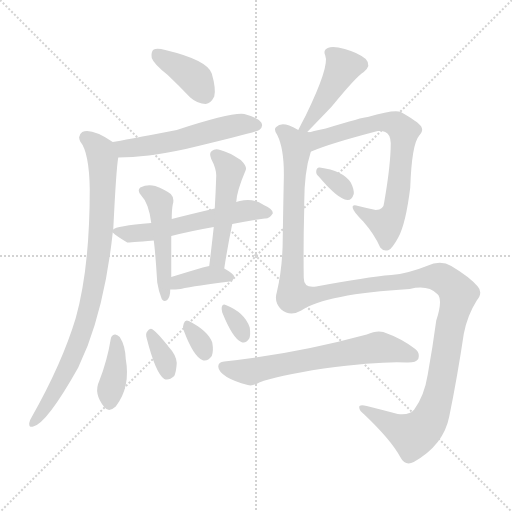
t = 0.00 s
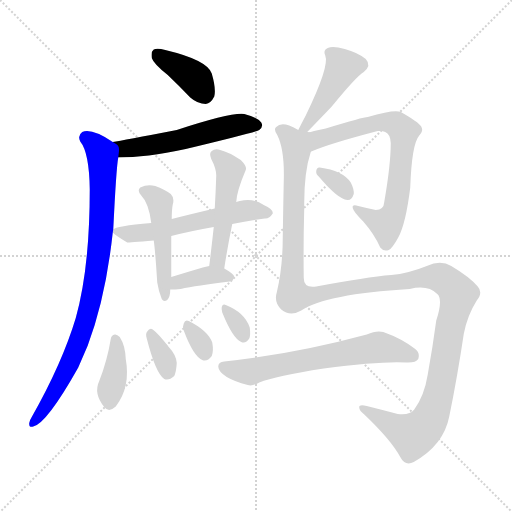
t = 2.20 s
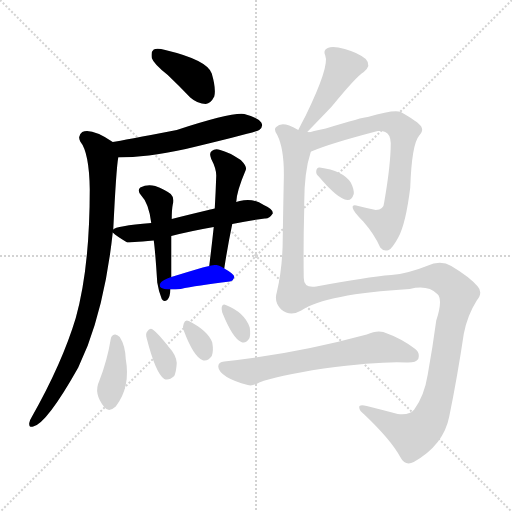
t = 4.39 s
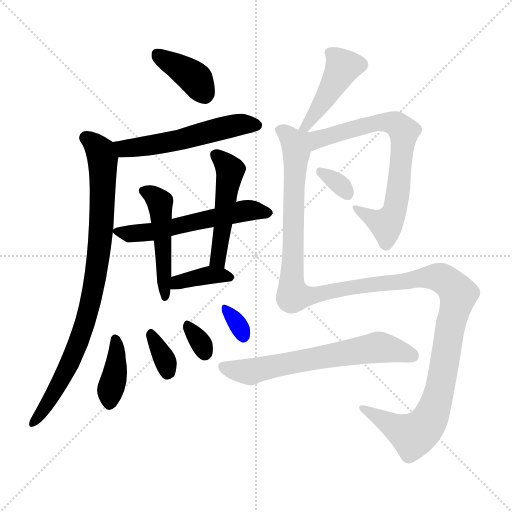
t = 6.59 s
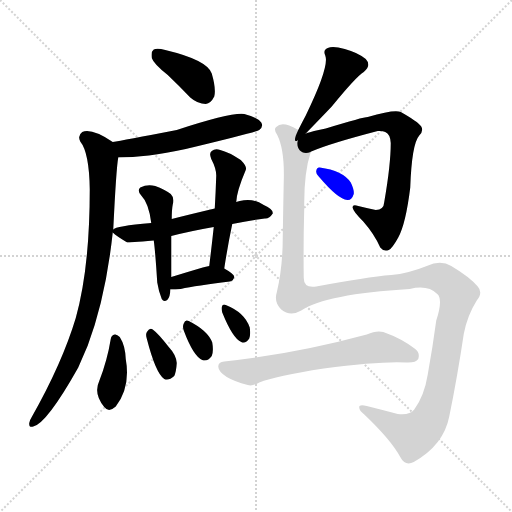
t = 8.78 s
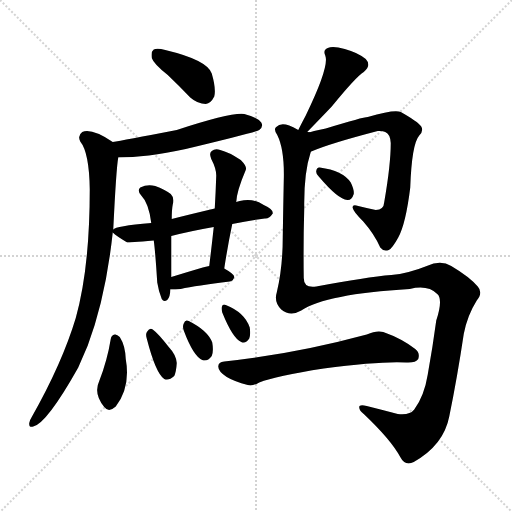
t = 10.98 s

The animated SVG that drew these frames (rendered in a browser with its animation timeline set to each time). Animation: 16 CSS @keyframes rules; one cycle of 10.98 s.

<svg version="1.1" viewBox="0 0 1024 1024" xmlns="http://www.w3.org/2000/svg">
  <g stroke="lightgray" stroke-dasharray="1,1" stroke-width="1" transform="scale(4, 4)">
    <line x1="0" y1="0" x2="256" y2="256"></line>
    <line x1="256" y1="0" x2="0" y2="256"></line>
    <line x1="128" y1="0" x2="128" y2="256"></line>
    <line x1="0" y1="128" x2="256" y2="128"></line>
  </g>
<g transform="scale(1, -1) translate(0, -900)">
   <style type="text/css">
    @keyframes keyframes0 {
      from {
       stroke: blue;
       stroke-dashoffset: 385;
       stroke-width: 128;
       }
       56% {
       animation-timing-function: step-end;
       stroke: blue;
       stroke-dashoffset: 0;
       stroke-width: 128;
       }
       to {
       stroke: black;
       stroke-width: 1024;
       }
       }
       #make-me-a-hanzi-animation-0 {
         animation: keyframes0 0.563314s both;
         animation-delay: 0.000000s;
         animation-timing-function: linear;
       }
    @keyframes keyframes1 {
      from {
       stroke: blue;
       stroke-dashoffset: 546;
       stroke-width: 128;
       }
       64% {
       animation-timing-function: step-end;
       stroke: blue;
       stroke-dashoffset: 0;
       stroke-width: 128;
       }
       to {
       stroke: black;
       stroke-width: 1024;
       }
       }
       #make-me-a-hanzi-animation-1 {
         animation: keyframes1 0.694336s both;
         animation-delay: 0.563314s;
         animation-timing-function: linear;
       }
    @keyframes keyframes2 {
      from {
       stroke: blue;
       stroke-dashoffset: 869;
       stroke-width: 128;
       }
       74% {
       animation-timing-function: step-end;
       stroke: blue;
       stroke-dashoffset: 0;
       stroke-width: 128;
       }
       to {
       stroke: black;
       stroke-width: 1024;
       }
       }
       #make-me-a-hanzi-animation-2 {
         animation: keyframes2 0.957194s both;
         animation-delay: 1.257650s;
         animation-timing-function: linear;
       }
    @keyframes keyframes3 {
      from {
       stroke: blue;
       stroke-dashoffset: 566;
       stroke-width: 128;
       }
       65% {
       animation-timing-function: step-end;
       stroke: blue;
       stroke-dashoffset: 0;
       stroke-width: 128;
       }
       to {
       stroke: black;
       stroke-width: 1024;
       }
       }
       #make-me-a-hanzi-animation-3 {
         animation: keyframes3 0.710612s both;
         animation-delay: 2.214844s;
         animation-timing-function: linear;
       }
    @keyframes keyframes4 {
      from {
       stroke: blue;
       stroke-dashoffset: 484;
       stroke-width: 128;
       }
       61% {
       animation-timing-function: step-end;
       stroke: blue;
       stroke-dashoffset: 0;
       stroke-width: 128;
       }
       to {
       stroke: black;
       stroke-width: 1024;
       }
       }
       #make-me-a-hanzi-animation-4 {
         animation: keyframes4 0.643880s both;
         animation-delay: 2.925456s;
         animation-timing-function: linear;
       }
    @keyframes keyframes5 {
      from {
       stroke: blue;
       stroke-dashoffset: 490;
       stroke-width: 128;
       }
       61% {
       animation-timing-function: step-end;
       stroke: blue;
       stroke-dashoffset: 0;
       stroke-width: 128;
       }
       to {
       stroke: black;
       stroke-width: 1024;
       }
       }
       #make-me-a-hanzi-animation-5 {
         animation: keyframes5 0.648763s both;
         animation-delay: 3.569336s;
         animation-timing-function: linear;
       }
    @keyframes keyframes6 {
      from {
       stroke: blue;
       stroke-dashoffset: 376;
       stroke-width: 128;
       }
       55% {
       animation-timing-function: step-end;
       stroke: blue;
       stroke-dashoffset: 0;
       stroke-width: 128;
       }
       to {
       stroke: black;
       stroke-width: 1024;
       }
       }
       #make-me-a-hanzi-animation-6 {
         animation: keyframes6 0.555990s both;
         animation-delay: 4.218099s;
         animation-timing-function: linear;
       }
    @keyframes keyframes7 {
      from {
       stroke: blue;
       stroke-dashoffset: 385;
       stroke-width: 128;
       }
       56% {
       animation-timing-function: step-end;
       stroke: blue;
       stroke-dashoffset: 0;
       stroke-width: 128;
       }
       to {
       stroke: black;
       stroke-width: 1024;
       }
       }
       #make-me-a-hanzi-animation-7 {
         animation: keyframes7 0.563314s both;
         animation-delay: 4.774089s;
         animation-timing-function: linear;
       }
    @keyframes keyframes8 {
      from {
       stroke: blue;
       stroke-dashoffset: 340;
       stroke-width: 128;
       }
       53% {
       animation-timing-function: step-end;
       stroke: blue;
       stroke-dashoffset: 0;
       stroke-width: 128;
       }
       to {
       stroke: black;
       stroke-width: 1024;
       }
       }
       #make-me-a-hanzi-animation-8 {
         animation: keyframes8 0.526693s both;
         animation-delay: 5.337402s;
         animation-timing-function: linear;
       }
    @keyframes keyframes9 {
      from {
       stroke: blue;
       stroke-dashoffset: 316;
       stroke-width: 128;
       }
       51% {
       animation-timing-function: step-end;
       stroke: blue;
       stroke-dashoffset: 0;
       stroke-width: 128;
       }
       to {
       stroke: black;
       stroke-width: 1024;
       }
       }
       #make-me-a-hanzi-animation-9 {
         animation: keyframes9 0.507161s both;
         animation-delay: 5.864095s;
         animation-timing-function: linear;
       }
    @keyframes keyframes10 {
      from {
       stroke: blue;
       stroke-dashoffset: 322;
       stroke-width: 128;
       }
       51% {
       animation-timing-function: step-end;
       stroke: blue;
       stroke-dashoffset: 0;
       stroke-width: 128;
       }
       to {
       stroke: black;
       stroke-width: 1024;
       }
       }
       #make-me-a-hanzi-animation-10 {
         animation: keyframes10 0.512044s both;
         animation-delay: 6.371257s;
         animation-timing-function: linear;
       }
    @keyframes keyframes11 {
      from {
       stroke: blue;
       stroke-dashoffset: 444;
       stroke-width: 128;
       }
       59% {
       animation-timing-function: step-end;
       stroke: blue;
       stroke-dashoffset: 0;
       stroke-width: 128;
       }
       to {
       stroke: black;
       stroke-width: 1024;
       }
       }
       #make-me-a-hanzi-animation-11 {
         animation: keyframes11 0.611328s both;
         animation-delay: 6.883301s;
         animation-timing-function: linear;
       }
    @keyframes keyframes12 {
      from {
       stroke: blue;
       stroke-dashoffset: 719;
       stroke-width: 128;
       }
       70% {
       animation-timing-function: step-end;
       stroke: blue;
       stroke-dashoffset: 0;
       stroke-width: 128;
       }
       to {
       stroke: black;
       stroke-width: 1024;
       }
       }
       #make-me-a-hanzi-animation-12 {
         animation: keyframes12 0.835124s both;
         animation-delay: 7.494629s;
         animation-timing-function: linear;
       }
    @keyframes keyframes13 {
      from {
       stroke: blue;
       stroke-dashoffset: 325;
       stroke-width: 128;
       }
       51% {
       animation-timing-function: step-end;
       stroke: blue;
       stroke-dashoffset: 0;
       stroke-width: 128;
       }
       to {
       stroke: black;
       stroke-width: 1024;
       }
       }
       #make-me-a-hanzi-animation-13 {
         animation: keyframes13 0.514486s both;
         animation-delay: 8.329753s;
         animation-timing-function: linear;
       }
    @keyframes keyframes14 {
      from {
       stroke: blue;
       stroke-dashoffset: 1360;
       stroke-width: 128;
       }
       82% {
       animation-timing-function: step-end;
       stroke: blue;
       stroke-dashoffset: 0;
       stroke-width: 128;
       }
       to {
       stroke: black;
       stroke-width: 1024;
       }
       }
       #make-me-a-hanzi-animation-14 {
         animation: keyframes14 1.356771s both;
         animation-delay: 8.844238s;
         animation-timing-function: linear;
       }
    @keyframes keyframes15 {
      from {
       stroke: blue;
       stroke-dashoffset: 643;
       stroke-width: 128;
       }
       68% {
       animation-timing-function: step-end;
       stroke: blue;
       stroke-dashoffset: 0;
       stroke-width: 128;
       }
       to {
       stroke: black;
       stroke-width: 1024;
       }
       }
       #make-me-a-hanzi-animation-15 {
         animation: keyframes15 0.773275s both;
         animation-delay: 10.201009s;
         animation-timing-function: linear;
       }
</style>
<path d="M 335.5 750.0 Q 357.5 729.0 380.5 705.0 Q 395.5 692.0 411.5 692.0 Q 421.5 693.0 428.5 707.0 Q 432.5 722.0 423.5 753.0 Q 414.5 780.0 330.5 800.0 Q 314.5 804.0 307.5 801.0 Q 301.5 797.0 303.5 784.0 Q 307.5 772.0 335.5 750.0 Z" fill="lightgray"></path> 
<path d="M 236.5 585.0 Q 291.5 585.0 371.5 602.0 Q 513.5 636.0 518.5 640.0 Q 527.5 647.0 522.5 655.0 Q 515.5 665.0 488.5 672.0 Q 463.5 676.0 353.5 640.0 Q 245.5 619.0 225.5 616.0 C 195.5 611.0 206.5 585.0 236.5 585.0 Z" fill="lightgray"></path> 
<path d="M 226.5 441.0 Q 232.5 564.0 236.5 585.0 C 239.5 608.0 239.5 608.0 225.5 616.0 Q 183.5 644.0 164.5 636.0 Q 154.5 629.0 160.5 617.0 Q 178.5 595.0 179.5 521.0 Q 179.5 364.0 151.5 264.0 Q 124.5 174.0 63.5 66.0 Q 59.5 60.0 58.5 54.0 Q 57.5 44.0 66.5 47.0 Q 93.5 53.0 156.5 165.0 Q 165.5 186.0 175.5 209.0 Q 211.5 305.0 225.5 435.0 L 226.5 441.0 Z" fill="lightgray"></path> 
<path d="M 464.5 452.0 Q 498.5 459.0 529.5 463.0 Q 538.5 462.0 545.5 473.0 Q 546.5 482.0 527.5 490.0 Q 505.5 505.0 479.5 498.0 Q 475.5 497.0 472.5 496.0 L 429.5 483.0 Q 378.5 471.0 343.5 462.0 L 302.5 454.0 Q 230.5 448.0 226.5 441.0 C 221.5 439.0 221.5 439.0 225.5 435.0 Q 232.5 428.0 254.5 415.0 Q 257.5 415.0 307.5 419.0 L 342.5 428.0 Q 381.5 438.0 427.5 446.0 L 464.5 452.0 Z" fill="lightgray"></path> 
<path d="M 343.5 462.0 Q 343.5 481.0 345.5 491.0 Q 349.5 504.0 341.5 512.0 Q 329.5 521.0 310.5 528.0 Q 294.5 532.0 280.5 525.0 Q 273.5 519.0 282.5 509.0 Q 297.5 494.0 302.5 454.0 L 307.5 419.0 Q 310.5 398.0 314.5 335.0 Q 317.5 316.0 323.5 302.0 Q 327.5 295.0 334.5 300.0 Q 340.5 306.0 340.5 321.0 L 342.5 346.0 Q 342.5 386.0 342.5 428.0 L 343.5 462.0 Z" fill="lightgray"></path> 
<path d="M 448.5 363.0 Q 455.5 409.0 464.5 452.0 L 472.5 496.0 Q 473.5 518.0 491.5 560.0 Q 494.5 567.0 481.5 580.0 Q 457.5 596.0 440.5 600.0 Q 430.5 604.0 423.5 598.0 Q 417.5 594.0 422.5 582.0 Q 432.5 563.0 432.5 549.0 Q 431.5 518.0 429.5 483.0 L 427.5 446.0 Q 423.5 409.0 418.5 368.0 C 414.5 338.0 443.5 333.0 448.5 363.0 Z" fill="lightgray"></path> 
<path d="M 340.5 321.0 Q 350.5 321.0 361.5 322.0 Q 392.5 329.0 459.5 337.0 Q 466.5 338.0 468.5 346.0 Q 468.5 352.0 448.5 363.0 C 434.5 371.0 434.5 371.0 418.5 368.0 Q 411.5 367.0 405.5 365.0 Q 371.5 355.0 342.5 346.0 C 313.5 337.0 310.5 321.0 340.5 321.0 Z" fill="lightgray"></path> 
<path d="M 221.5 222.0 Q 214.5 179.0 198.5 138.0 Q 186.5 113.0 208.5 86.0 Q 217.5 74.0 231.5 87.0 Q 261.5 126.0 251.5 182.0 Q 250.5 209.0 239.5 226.0 Q 233.5 232.0 229.5 231.0 Q 222.5 230.0 221.5 222.0 Z" fill="lightgray"></path> 
<path d="M 293.5 223.0 Q 311.5 153.0 328.5 142.0 Q 337.5 138.0 348.5 148.0 Q 352.5 157.0 353.5 174.0 Q 352.5 190.0 337.5 206.0 Q 316.5 233.0 305.5 241.0 Q 299.5 245.0 294.5 237.0 Q 290.5 233.0 293.5 223.0 Z" fill="lightgray"></path> 
<path d="M 367.5 239.0 Q 386.5 188.0 404.5 180.0 Q 414.5 176.0 423.5 188.0 Q 427.5 198.0 424.5 215.0 Q 415.5 239.0 377.5 258.0 Q 370.5 262.0 367.5 253.0 Q 364.5 247.0 367.5 239.0 Z" fill="lightgray"></path> 
<path d="M 444.5 275.0 Q 465.5 223.0 482.5 216.0 Q 491.5 212.0 498.5 223.0 Q 501.5 230.0 499.5 245.0 Q 489.5 275.0 451.5 290.0 Q 445.5 293.0 443.5 286.0 Q 442.5 282.0 444.5 275.0 Z" fill="lightgray"></path> 
<path d="M 611.5 633.0 Q 644.5 667.0 663.5 687.0 Q 712.5 747.0 727.5 756.0 Q 743.5 769.0 731.5 782.0 Q 715.5 795.0 689.5 802.0 Q 665.5 809.0 655.5 804.0 Q 645.5 800.0 650.5 789.0 Q 659.5 768.0 611.5 669.0 Q 604.5 656.0 596.5 640.0 C 583.5 613.0 590.5 611.0 611.5 633.0 Z" fill="lightgray"></path> 
<path d="M 621.5 596.0 Q 620.5 597.0 622.5 597.0 Q 659.5 613.0 755.5 638.0 Q 764.5 639.0 770.5 636.0 Q 780.5 632.0 781.5 614.0 Q 781.5 571.0 768.5 496.0 Q 767.5 480.0 751.5 480.0 Q 732.5 484.0 716.5 488.0 Q 703.5 492.0 705.5 484.0 Q 706.5 477.0 726.5 457.0 Q 748.5 432.0 760.5 405.0 Q 767.5 396.0 777.5 400.0 Q 784.5 403.0 796.5 425.0 Q 811.5 452.0 820.5 525.0 Q 823.5 612.0 838.5 629.0 Q 847.5 638.0 842.5 647.0 Q 835.5 657.0 801.5 676.0 Q 789.5 682.0 735.5 666.0 Q 726.5 666.0 651.5 643.0 Q 629.5 639.0 611.5 633.0 C 582.5 624.0 594.5 584.0 621.5 596.0 Z" fill="lightgray"></path> 
<path d="M 637.5 547.0 Q 676.5 501.0 694.5 500.0 Q 703.5 499.0 707.5 512.0 Q 708.5 521.0 701.5 535.0 Q 685.5 559.0 639.5 565.0 Q 633.5 566.0 632.5 558.0 Q 631.5 552.0 637.5 547.0 Z" fill="lightgray"></path> 
<path d="M 596.5 640.0 Q 587.5 646.0 578.5 649.0 Q 560.5 655.0 552.5 646.0 Q 546.5 642.0 554.5 630.0 Q 569.5 600.0 567.5 538.0 Q 566.5 489.0 565.5 426.0 Q 565.5 365.0 553.5 315.0 Q 547.5 296.0 562.5 281.0 Q 580.5 266.0 602.5 279.0 Q 651.5 312.0 819.5 322.0 Q 855.5 331.0 874.5 312.0 Q 886.5 302.0 872.5 259.0 Q 865.5 207.0 855.5 151.0 Q 848.5 108.0 828.5 81.0 Q 819.5 69.0 795.5 72.0 Q 761.5 81.0 733.5 88.0 Q 717.5 92.0 718.5 85.0 Q 718.5 79.0 727.5 72.0 Q 781.5 21.0 800.5 -14.0 Q 810.5 -33.0 827.5 -24.0 Q 887.5 10.0 898.5 67.0 Q 914.5 145.0 927.5 232.0 Q 934.5 269.0 953.5 299.0 Q 966.5 315.0 955.5 327.0 Q 939.5 346.0 902.5 368.0 Q 881.5 381.0 853.5 368.0 Q 816.5 353.0 782.5 350.0 Q 733.5 346.0 632.5 327.0 Q 607.5 323.0 607.5 344.0 Q 606.5 413.0 608.5 484.0 Q 607.5 554.0 621.5 596.0 C 634.5 648.0 624.5 630.0 596.5 640.0 Z" fill="lightgray"></path> 
<path d="M 647.5 163.0 Q 761.5 178.0 812.5 175.0 Q 831.5 174.0 836.5 182.0 Q 840.5 194.0 830.5 202.0 Q 803.5 223.0 766.5 236.0 Q 753.5 240.0 733.5 231.0 Q 589.5 192.0 448.5 177.0 Q 436.5 176.0 436.5 167.0 Q 436.5 157.0 453.5 146.0 Q 468.5 137.0 495.5 130.0 Q 504.5 127.0 518.5 135.0 Q 551.5 148.0 647.5 163.0 Z" fill="lightgray"></path> 
      <clipPath id="make-me-a-hanzi-clip-0">
      <path d="M 335.5 750.0 Q 357.5 729.0 380.5 705.0 Q 395.5 692.0 411.5 692.0 Q 421.5 693.0 428.5 707.0 Q 432.5 722.0 423.5 753.0 Q 414.5 780.0 330.5 800.0 Q 314.5 804.0 307.5 801.0 Q 301.5 797.0 303.5 784.0 Q 307.5 772.0 335.5 750.0 Z" fill="lightgray"></path>
      </clipPath>
      <path clip-path="url(#make-me-a-hanzi-clip-0)" d="M 313.5 793.0 L 392.5 741.0 L 408.5 710.0 " fill="none" id="make-me-a-hanzi-animation-0" stroke-dasharray="257 514" stroke-linecap="round"></path>

      <clipPath id="make-me-a-hanzi-clip-1">
      <path d="M 236.5 585.0 Q 291.5 585.0 371.5 602.0 Q 513.5 636.0 518.5 640.0 Q 527.5 647.0 522.5 655.0 Q 515.5 665.0 488.5 672.0 Q 463.5 676.0 353.5 640.0 Q 245.5 619.0 225.5 616.0 C 195.5 611.0 206.5 585.0 236.5 585.0 Z" fill="lightgray"></path>
      </clipPath>
      <path clip-path="url(#make-me-a-hanzi-clip-1)" d="M 229.5 611.0 L 248.5 603.0 L 267.5 604.0 L 358.5 619.0 L 479.5 651.0 L 512.5 650.0 " fill="none" id="make-me-a-hanzi-animation-1" stroke-dasharray="418 836" stroke-linecap="round"></path>

      <clipPath id="make-me-a-hanzi-clip-2">
      <path d="M 226.5 441.0 Q 232.5 564.0 236.5 585.0 C 239.5 608.0 239.5 608.0 225.5 616.0 Q 183.5 644.0 164.5 636.0 Q 154.5 629.0 160.5 617.0 Q 178.5 595.0 179.5 521.0 Q 179.5 364.0 151.5 264.0 Q 124.5 174.0 63.5 66.0 Q 59.5 60.0 58.5 54.0 Q 57.5 44.0 66.5 47.0 Q 93.5 53.0 156.5 165.0 Q 165.5 186.0 175.5 209.0 Q 211.5 305.0 225.5 435.0 L 226.5 441.0 Z" fill="lightgray"></path>
      </clipPath>
      <path clip-path="url(#make-me-a-hanzi-clip-2)" d="M 171.5 625.0 L 200.5 598.0 L 205.5 580.0 L 203.5 454.0 L 185.5 317.0 L 168.5 248.0 L 135.5 163.0 L 96.5 94.0 L 66.5 55.0 " fill="none" id="make-me-a-hanzi-animation-2" stroke-dasharray="741 1482" stroke-linecap="round"></path>

      <clipPath id="make-me-a-hanzi-clip-3">
      <path d="M 464.5 452.0 Q 498.5 459.0 529.5 463.0 Q 538.5 462.0 545.5 473.0 Q 546.5 482.0 527.5 490.0 Q 505.5 505.0 479.5 498.0 Q 475.5 497.0 472.5 496.0 L 429.5 483.0 Q 378.5 471.0 343.5 462.0 L 302.5 454.0 Q 230.5 448.0 226.5 441.0 C 221.5 439.0 221.5 439.0 225.5 435.0 Q 232.5 428.0 254.5 415.0 Q 257.5 415.0 307.5 419.0 L 342.5 428.0 Q 381.5 438.0 427.5 446.0 L 464.5 452.0 Z" fill="lightgray"></path>
      </clipPath>
      <path clip-path="url(#make-me-a-hanzi-clip-3)" d="M 232.5 437.0 L 255.5 432.0 L 309.5 437.0 L 489.5 479.0 L 536.5 474.0 " fill="none" id="make-me-a-hanzi-animation-3" stroke-dasharray="438 876" stroke-linecap="round"></path>

      <clipPath id="make-me-a-hanzi-clip-4">
      <path d="M 343.5 462.0 Q 343.5 481.0 345.5 491.0 Q 349.5 504.0 341.5 512.0 Q 329.5 521.0 310.5 528.0 Q 294.5 532.0 280.5 525.0 Q 273.5 519.0 282.5 509.0 Q 297.5 494.0 302.5 454.0 L 307.5 419.0 Q 310.5 398.0 314.5 335.0 Q 317.5 316.0 323.5 302.0 Q 327.5 295.0 334.5 300.0 Q 340.5 306.0 340.5 321.0 L 342.5 346.0 Q 342.5 386.0 342.5 428.0 L 343.5 462.0 Z" fill="lightgray"></path>
      </clipPath>
      <path clip-path="url(#make-me-a-hanzi-clip-4)" d="M 287.5 518.0 L 301.5 513.0 L 319.5 495.0 L 330.5 308.0 " fill="none" id="make-me-a-hanzi-animation-4" stroke-dasharray="356 712" stroke-linecap="round"></path>

      <clipPath id="make-me-a-hanzi-clip-5">
      <path d="M 448.5 363.0 Q 455.5 409.0 464.5 452.0 L 472.5 496.0 Q 473.5 518.0 491.5 560.0 Q 494.5 567.0 481.5 580.0 Q 457.5 596.0 440.5 600.0 Q 430.5 604.0 423.5 598.0 Q 417.5 594.0 422.5 582.0 Q 432.5 563.0 432.5 549.0 Q 431.5 518.0 429.5 483.0 L 427.5 446.0 Q 423.5 409.0 418.5 368.0 C 414.5 338.0 443.5 333.0 448.5 363.0 Z" fill="lightgray"></path>
      </clipPath>
      <path clip-path="url(#make-me-a-hanzi-clip-5)" d="M 431.5 590.0 L 459.5 562.0 L 435.5 381.0 L 442.5 372.0 " fill="none" id="make-me-a-hanzi-animation-5" stroke-dasharray="362 724" stroke-linecap="round"></path>

      <clipPath id="make-me-a-hanzi-clip-6">
      <path d="M 340.5 321.0 Q 350.5 321.0 361.5 322.0 Q 392.5 329.0 459.5 337.0 Q 466.5 338.0 468.5 346.0 Q 468.5 352.0 448.5 363.0 C 434.5 371.0 434.5 371.0 418.5 368.0 Q 411.5 367.0 405.5 365.0 Q 371.5 355.0 342.5 346.0 C 313.5 337.0 310.5 321.0 340.5 321.0 Z" fill="lightgray"></path>
      </clipPath>
      <path clip-path="url(#make-me-a-hanzi-clip-6)" d="M 345.5 327.0 L 363.5 337.0 L 423.5 351.0 L 460.5 345.0 " fill="none" id="make-me-a-hanzi-animation-6" stroke-dasharray="248 496" stroke-linecap="round"></path>

      <clipPath id="make-me-a-hanzi-clip-7">
      <path d="M 221.5 222.0 Q 214.5 179.0 198.5 138.0 Q 186.5 113.0 208.5 86.0 Q 217.5 74.0 231.5 87.0 Q 261.5 126.0 251.5 182.0 Q 250.5 209.0 239.5 226.0 Q 233.5 232.0 229.5 231.0 Q 222.5 230.0 221.5 222.0 Z" fill="lightgray"></path>
      </clipPath>
      <path clip-path="url(#make-me-a-hanzi-clip-7)" d="M 231.5 222.0 L 232.5 172.0 L 219.5 94.0 " fill="none" id="make-me-a-hanzi-animation-7" stroke-dasharray="257 514" stroke-linecap="round"></path>

      <clipPath id="make-me-a-hanzi-clip-8">
      <path d="M 293.5 223.0 Q 311.5 153.0 328.5 142.0 Q 337.5 138.0 348.5 148.0 Q 352.5 157.0 353.5 174.0 Q 352.5 190.0 337.5 206.0 Q 316.5 233.0 305.5 241.0 Q 299.5 245.0 294.5 237.0 Q 290.5 233.0 293.5 223.0 Z" fill="lightgray"></path>
      </clipPath>
      <path clip-path="url(#make-me-a-hanzi-clip-8)" d="M 303.5 230.0 L 331.5 175.0 L 333.5 153.0 " fill="none" id="make-me-a-hanzi-animation-8" stroke-dasharray="212 424" stroke-linecap="round"></path>

      <clipPath id="make-me-a-hanzi-clip-9">
      <path d="M 367.5 239.0 Q 386.5 188.0 404.5 180.0 Q 414.5 176.0 423.5 188.0 Q 427.5 198.0 424.5 215.0 Q 415.5 239.0 377.5 258.0 Q 370.5 262.0 367.5 253.0 Q 364.5 247.0 367.5 239.0 Z" fill="lightgray"></path>
      </clipPath>
      <path clip-path="url(#make-me-a-hanzi-clip-9)" d="M 377.5 246.0 L 409.5 195.0 " fill="none" id="make-me-a-hanzi-animation-9" stroke-dasharray="188 376" stroke-linecap="round"></path>

      <clipPath id="make-me-a-hanzi-clip-10">
      <path d="M 444.5 275.0 Q 465.5 223.0 482.5 216.0 Q 491.5 212.0 498.5 223.0 Q 501.5 230.0 499.5 245.0 Q 489.5 275.0 451.5 290.0 Q 445.5 293.0 443.5 286.0 Q 442.5 282.0 444.5 275.0 Z" fill="lightgray"></path>
      </clipPath>
      <path clip-path="url(#make-me-a-hanzi-clip-10)" d="M 450.5 281.0 L 476.5 251.0 L 487.5 227.0 " fill="none" id="make-me-a-hanzi-animation-10" stroke-dasharray="194 388" stroke-linecap="round"></path>

      <clipPath id="make-me-a-hanzi-clip-11">
      <path d="M 611.5 633.0 Q 644.5 667.0 663.5 687.0 Q 712.5 747.0 727.5 756.0 Q 743.5 769.0 731.5 782.0 Q 715.5 795.0 689.5 802.0 Q 665.5 809.0 655.5 804.0 Q 645.5 800.0 650.5 789.0 Q 659.5 768.0 611.5 669.0 Q 604.5 656.0 596.5 640.0 C 583.5 613.0 590.5 611.0 611.5 633.0 Z" fill="lightgray"></path>
      </clipPath>
      <path clip-path="url(#make-me-a-hanzi-clip-11)" d="M 662.5 793.0 L 686.5 767.0 L 612.5 645.0 L 602.5 643.0 " fill="none" id="make-me-a-hanzi-animation-11" stroke-dasharray="316 632" stroke-linecap="round"></path>

      <clipPath id="make-me-a-hanzi-clip-12">
      <path d="M 621.5 596.0 Q 620.5 597.0 622.5 597.0 Q 659.5 613.0 755.5 638.0 Q 764.5 639.0 770.5 636.0 Q 780.5 632.0 781.5 614.0 Q 781.5 571.0 768.5 496.0 Q 767.5 480.0 751.5 480.0 Q 732.5 484.0 716.5 488.0 Q 703.5 492.0 705.5 484.0 Q 706.5 477.0 726.5 457.0 Q 748.5 432.0 760.5 405.0 Q 767.5 396.0 777.5 400.0 Q 784.5 403.0 796.5 425.0 Q 811.5 452.0 820.5 525.0 Q 823.5 612.0 838.5 629.0 Q 847.5 638.0 842.5 647.0 Q 835.5 657.0 801.5 676.0 Q 789.5 682.0 735.5 666.0 Q 726.5 666.0 651.5 643.0 Q 629.5 639.0 611.5 633.0 C 582.5 624.0 594.5 584.0 621.5 596.0 Z" fill="lightgray"></path>
      </clipPath>
      <path clip-path="url(#make-me-a-hanzi-clip-12)" d="M 624.5 604.0 L 634.5 622.0 L 749.5 655.0 L 781.5 655.0 L 807.5 637.0 L 796.5 518.0 L 785.5 470.0 L 772.5 452.0 L 711.5 483.0 " fill="none" id="make-me-a-hanzi-animation-12" stroke-dasharray="591 1182" stroke-linecap="round"></path>

      <clipPath id="make-me-a-hanzi-clip-13">
      <path d="M 637.5 547.0 Q 676.5 501.0 694.5 500.0 Q 703.5 499.0 707.5 512.0 Q 708.5 521.0 701.5 535.0 Q 685.5 559.0 639.5 565.0 Q 633.5 566.0 632.5 558.0 Q 631.5 552.0 637.5 547.0 Z" fill="lightgray"></path>
      </clipPath>
      <path clip-path="url(#make-me-a-hanzi-clip-13)" d="M 641.5 556.0 L 677.5 533.0 L 694.5 513.0 " fill="none" id="make-me-a-hanzi-animation-13" stroke-dasharray="197 394" stroke-linecap="round"></path>

      <clipPath id="make-me-a-hanzi-clip-14">
      <path d="M 596.5 640.0 Q 587.5 646.0 578.5 649.0 Q 560.5 655.0 552.5 646.0 Q 546.5 642.0 554.5 630.0 Q 569.5 600.0 567.5 538.0 Q 566.5 489.0 565.5 426.0 Q 565.5 365.0 553.5 315.0 Q 547.5 296.0 562.5 281.0 Q 580.5 266.0 602.5 279.0 Q 651.5 312.0 819.5 322.0 Q 855.5 331.0 874.5 312.0 Q 886.5 302.0 872.5 259.0 Q 865.5 207.0 855.5 151.0 Q 848.5 108.0 828.5 81.0 Q 819.5 69.0 795.5 72.0 Q 761.5 81.0 733.5 88.0 Q 717.5 92.0 718.5 85.0 Q 718.5 79.0 727.5 72.0 Q 781.5 21.0 800.5 -14.0 Q 810.5 -33.0 827.5 -24.0 Q 887.5 10.0 898.5 67.0 Q 914.5 145.0 927.5 232.0 Q 934.5 269.0 953.5 299.0 Q 966.5 315.0 955.5 327.0 Q 939.5 346.0 902.5 368.0 Q 881.5 381.0 853.5 368.0 Q 816.5 353.0 782.5 350.0 Q 733.5 346.0 632.5 327.0 Q 607.5 323.0 607.5 344.0 Q 606.5 413.0 608.5 484.0 Q 607.5 554.0 621.5 596.0 C 634.5 648.0 624.5 630.0 596.5 640.0 Z" fill="lightgray"></path>
      </clipPath>
      <path clip-path="url(#make-me-a-hanzi-clip-14)" d="M 561.5 639.0 L 588.5 614.0 L 592.5 597.0 L 586.5 309.0 L 629.5 310.0 L 714.5 328.0 L 853.5 346.0 L 876.5 346.0 L 893.5 338.0 L 916.5 311.0 L 876.5 109.0 L 853.5 51.0 L 826.5 30.0 L 727.5 81.0 " fill="none" id="make-me-a-hanzi-animation-14" stroke-dasharray="1232 2464" stroke-linecap="round"></path>

      <clipPath id="make-me-a-hanzi-clip-15">
      <path d="M 647.5 163.0 Q 761.5 178.0 812.5 175.0 Q 831.5 174.0 836.5 182.0 Q 840.5 194.0 830.5 202.0 Q 803.5 223.0 766.5 236.0 Q 753.5 240.0 733.5 231.0 Q 589.5 192.0 448.5 177.0 Q 436.5 176.0 436.5 167.0 Q 436.5 157.0 453.5 146.0 Q 468.5 137.0 495.5 130.0 Q 504.5 127.0 518.5 135.0 Q 551.5 148.0 647.5 163.0 Z" fill="lightgray"></path>
      </clipPath>
      <path clip-path="url(#make-me-a-hanzi-clip-15)" d="M 447.5 166.0 L 501.5 156.0 L 756.5 206.0 L 826.5 188.0 " fill="none" id="make-me-a-hanzi-animation-15" stroke-dasharray="515 1030" stroke-linecap="round"></path>

</g>
</svg>
